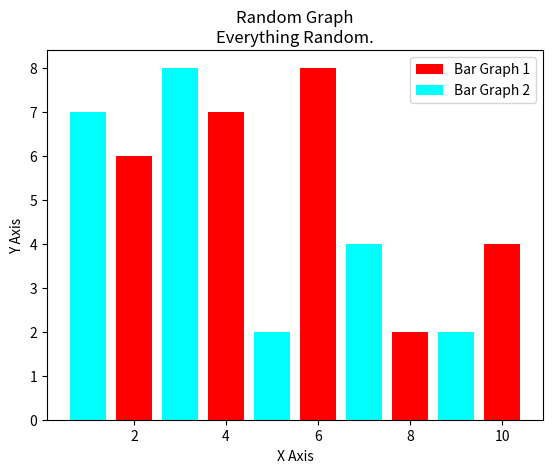

Here is the Python script that generated this plot:
""" Bar Charts """
import matplotlib.pyplot as plt

x = [2, 4, 6, 8, 10]
y = [6, 7, 8, 2, 4]

x2 = [1, 3, 5, 7, 9]
y2 = [7, 8, 2, 4, 2]

plt.bar(x, y, label='Bar Graph 1', color='red')
plt.bar(x2, y2, label='Bar Graph 2', color='cyan')

plt.xlabel("X Axis")
plt.ylabel("Y Axis")
plt.title('Random Graph\nEverything Random.')
plt.legend()
plt.show()
